Dataset: VIntel (GitHub, ysharma12/VIntel). Classes: bar stool, bookcase, chandelier, dining chair, market umbrella, night stands, ottoman, sconces, table lamp, vases.

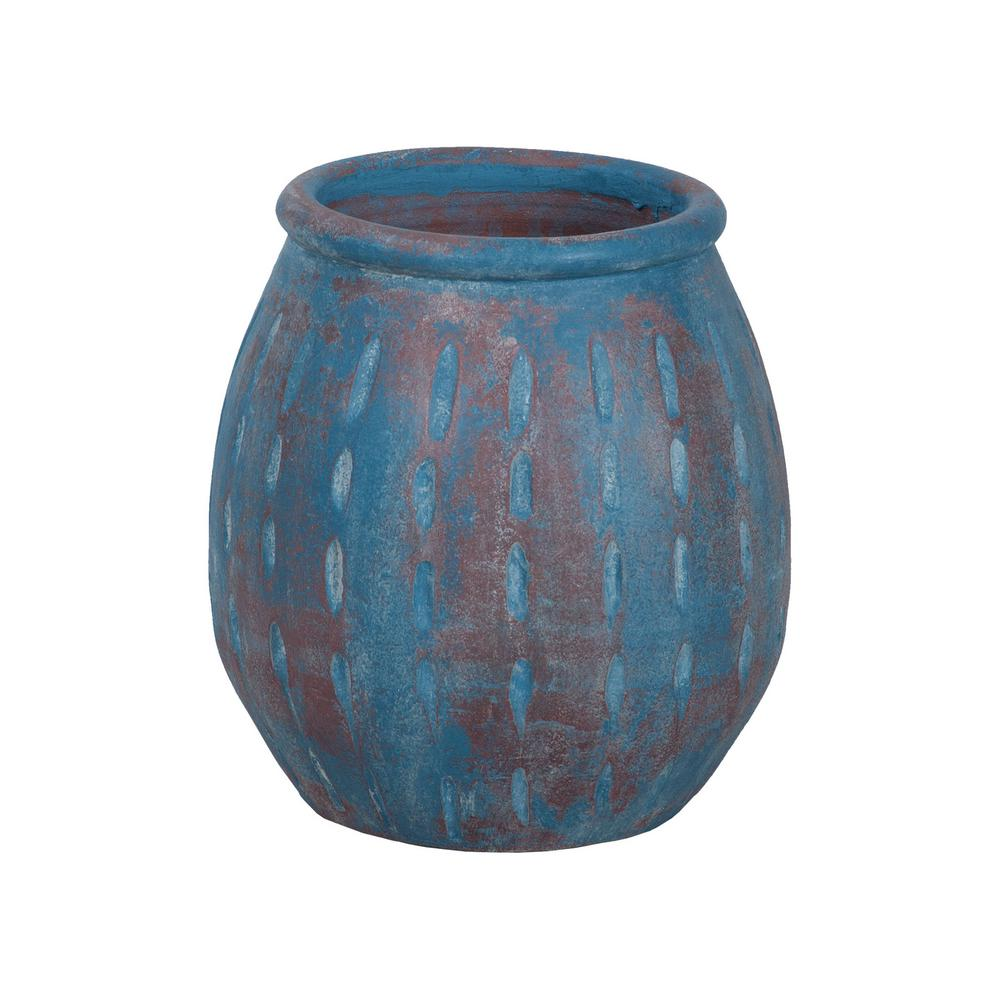
Label: vases

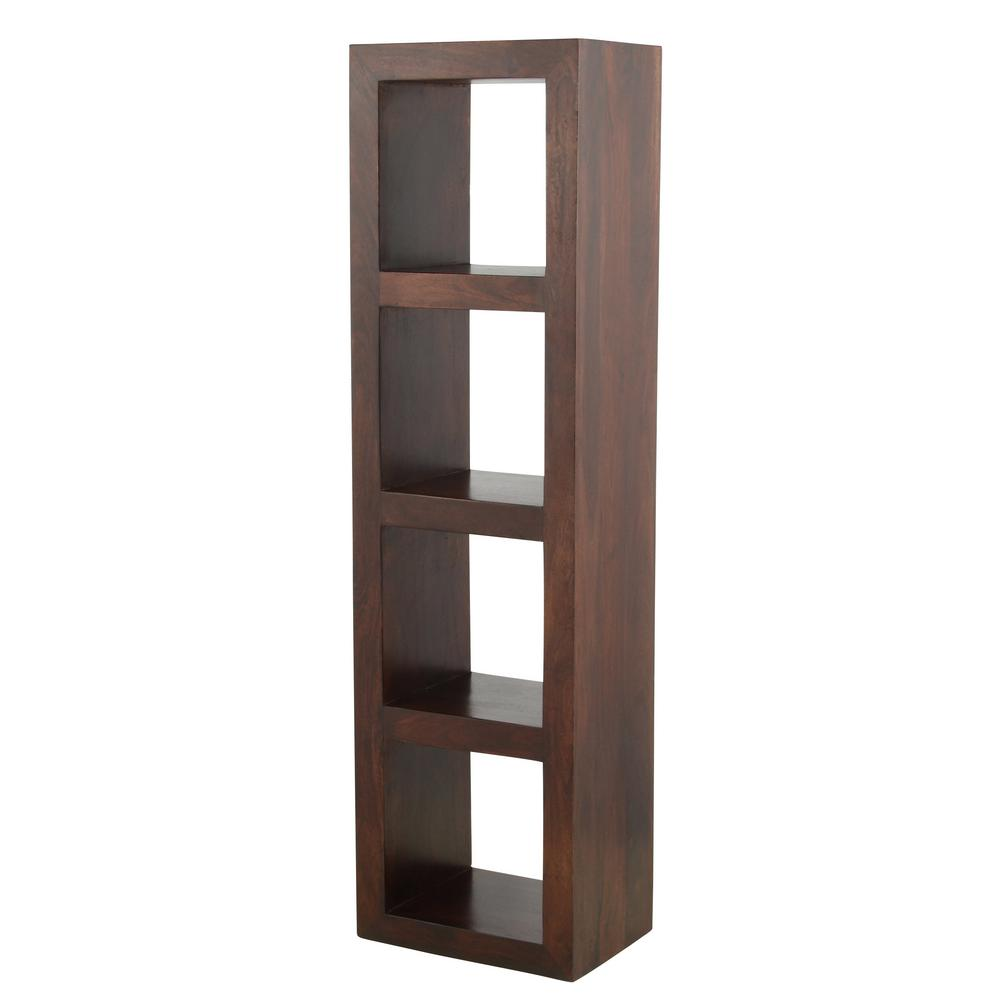
Label: bookcase

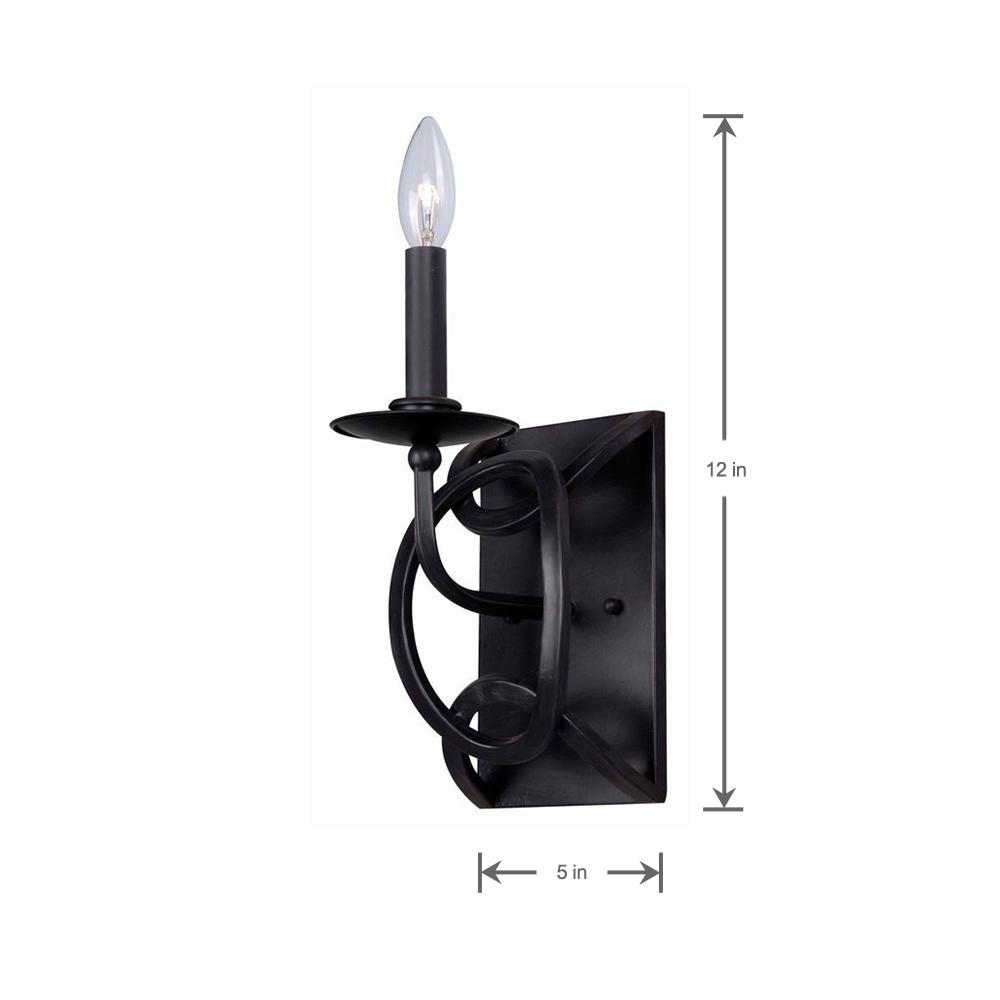
Label: sconces

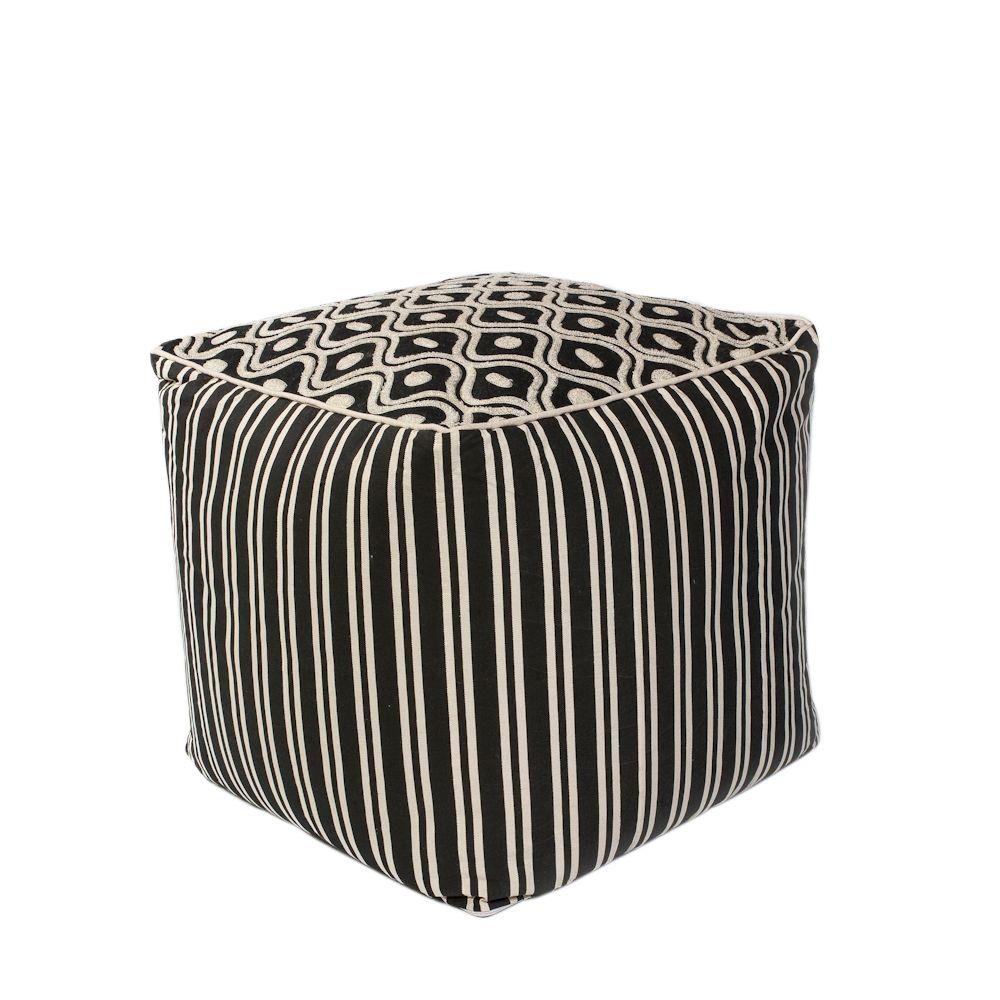
Label: ottoman

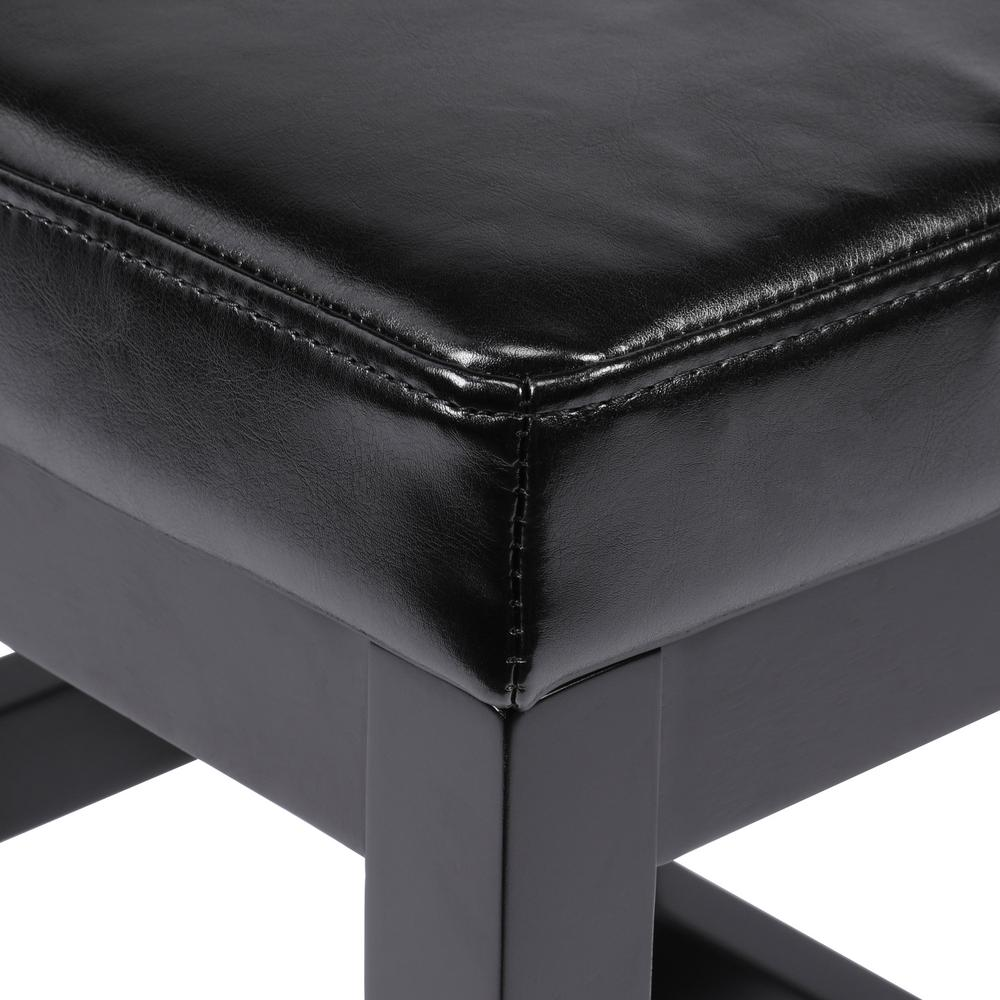
Label: bar stool

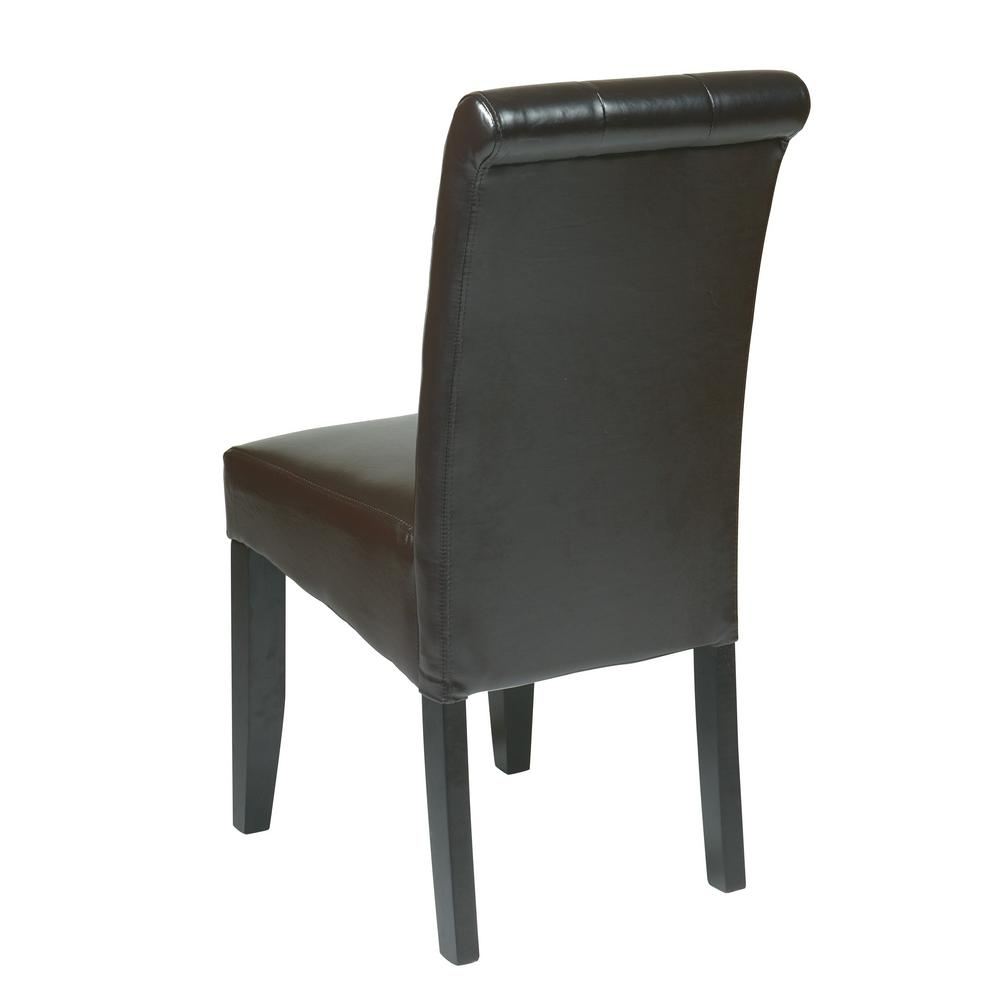
Label: dining chair
